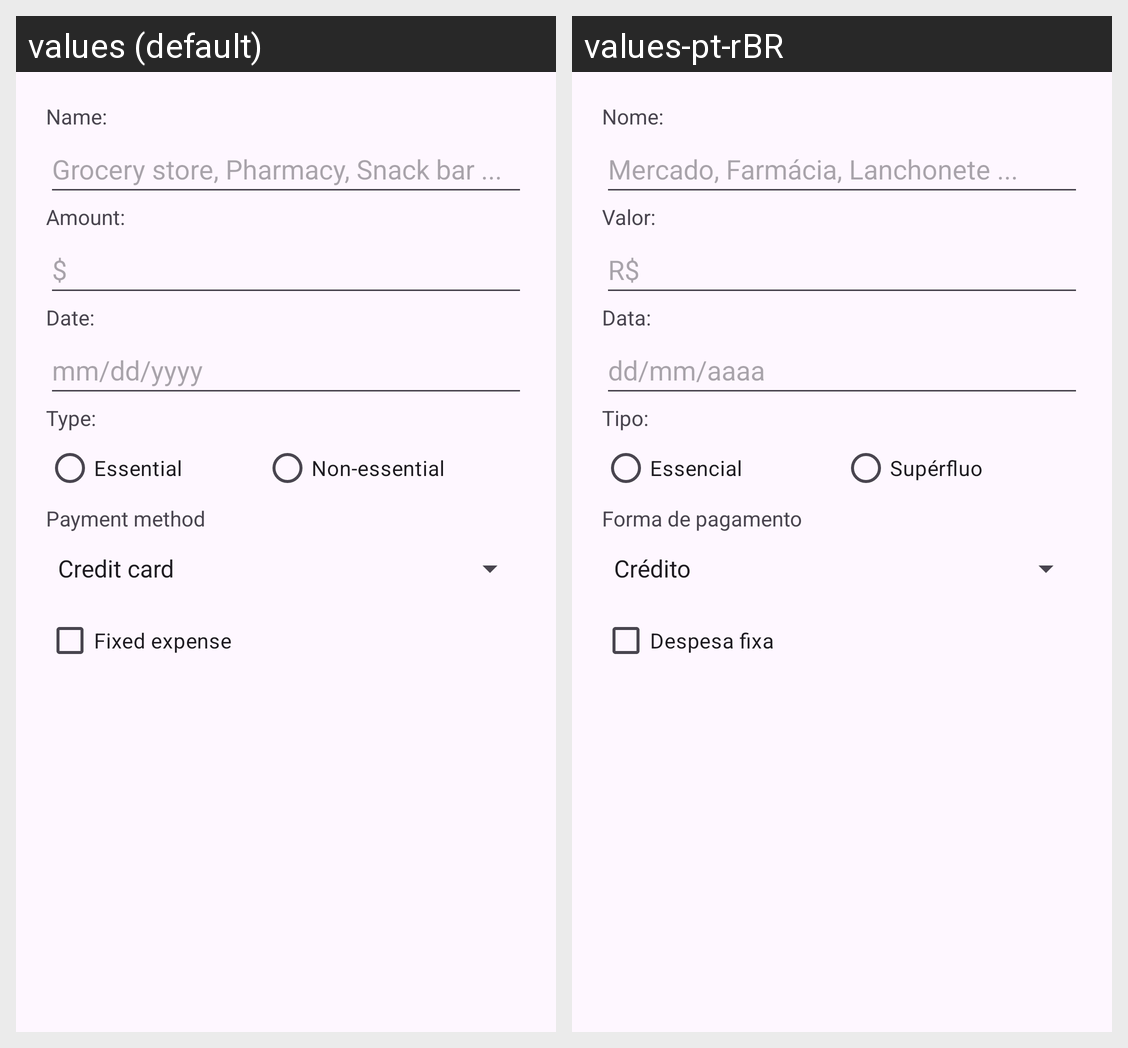

For this localized Android screen grid, give each drawn string resource with its value in every locale shown.
Android screen res/layout/activity_mer.xml rendered under 2 locales, left to right: values (default), values-pt-rBR. Device: Nexus 5 (rendered at 1080×1920; each locale shown at half size, 540×960, under a caption strip naming it); theme Theme.TaDuroSo.
Strings drawn on this screen, with the default value and each locale's value (text and hints the layout hard-codes, and strings that could not be matched under every locale, appear in the picture but are not listed):

mer_tv_name
  values: Name:
  values-pt-rBR: Nome:

mer_ett_name
  values: Grocery store, Pharmacy, Snack bar ...
  values-pt-rBR: Mercado, Farmácia, Lanchonete ...

mer_tv_value
  values: Amount:
  values-pt-rBR: Valor:

money_symbol
  values: $
  values-pt-rBR: R$

mer_tv_date
  values: Date:
  values-pt-rBR: Data:

mer_ett_date
  values: mm/dd/yyyy
  values-pt-rBR: dd/mm/aaaa

mer_tv_type
  values: Type:
  values-pt-rBR: Tipo:

mer_rb_essential
  values: Essential
  values-pt-rBR: Essencial

mer_rb_non_essential
  values: Non-essential
  values-pt-rBR: Supérfluo

mer_tv_payment_method
  values: Payment method
  values-pt-rBR: Forma de pagamento

mer_cb_appellant
  values: Fixed expense
  values-pt-rBR: Despesa fixa
